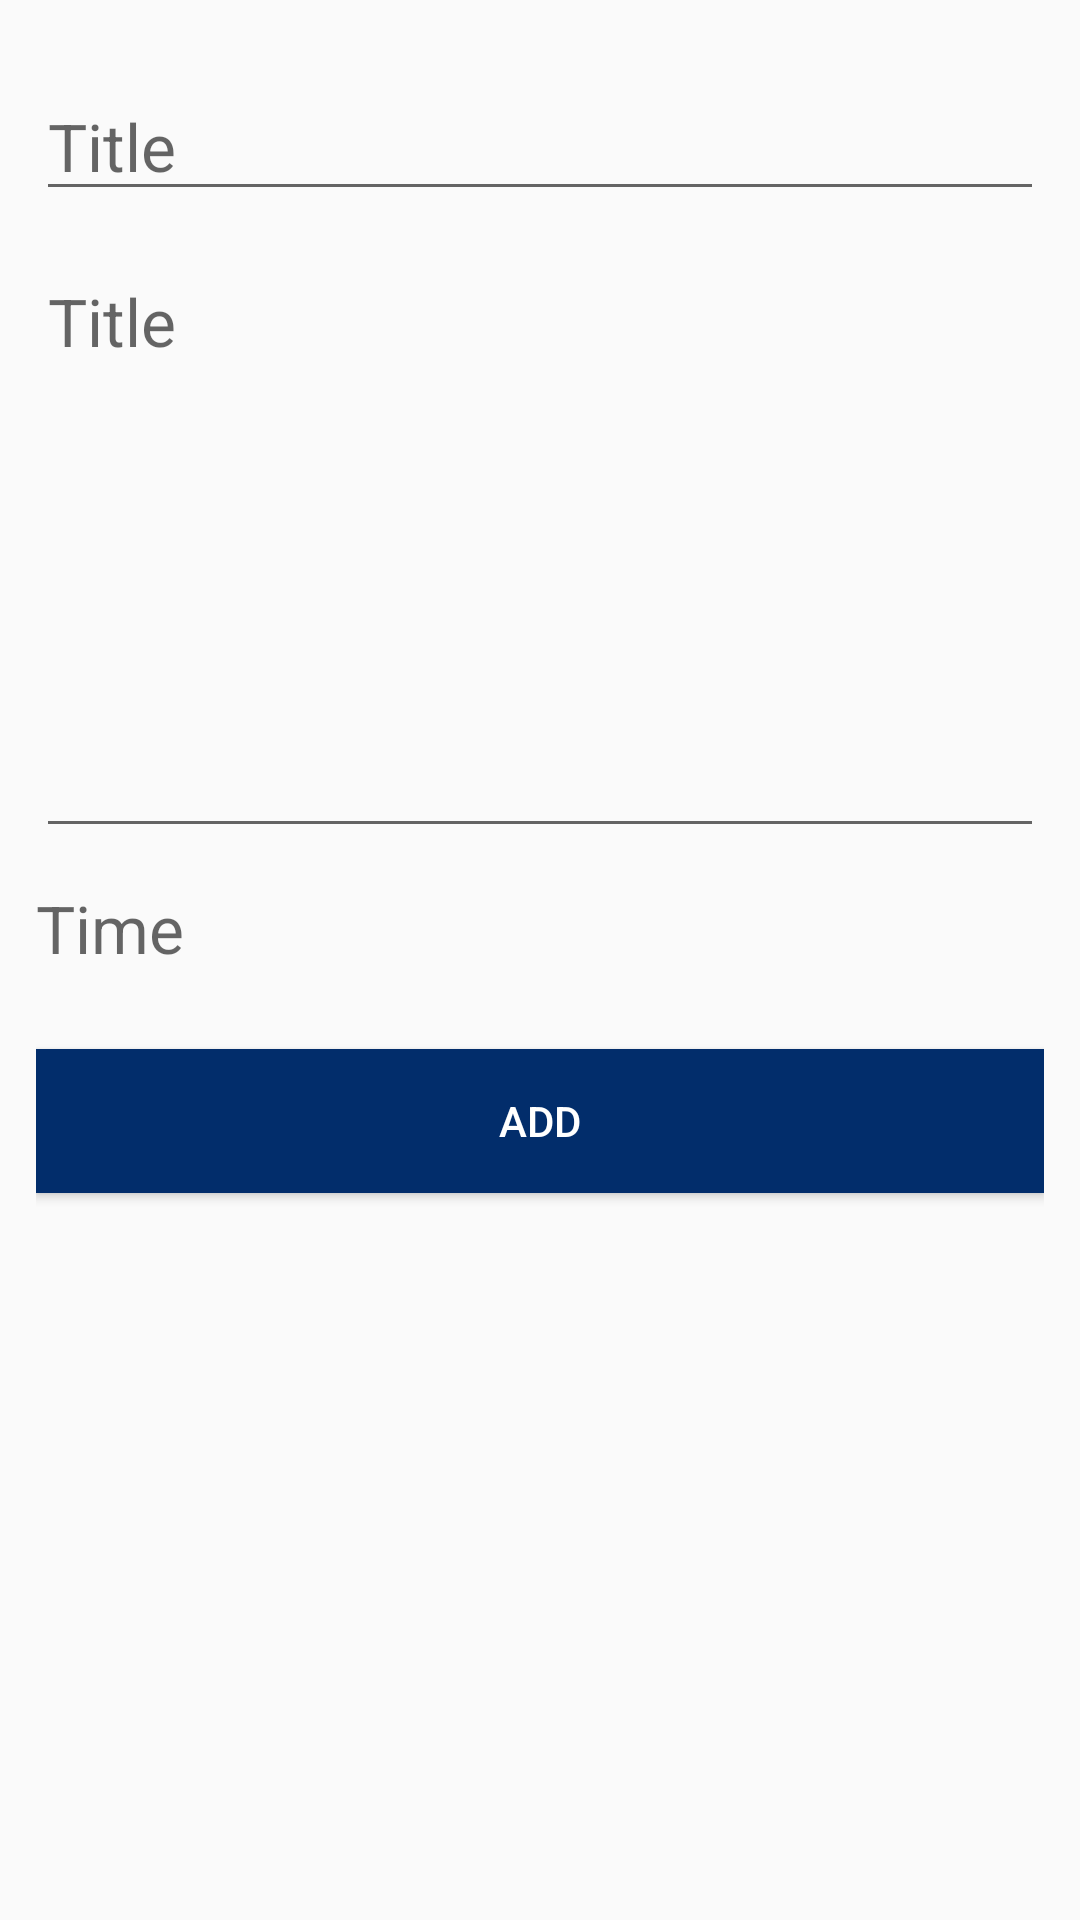

Android layout source for this screen:
<!-- AndroidManifest.xml: activity theme NoActionBar -->
<!-- res/layout/activity_add_note.xml -->
<?xml version="1.0" encoding="utf-8"?>
<LinearLayout xmlns:android="http://schemas.android.com/apk/res/android"
    xmlns:app="http://schemas.android.com/apk/res-auto"
    xmlns:tools="http://schemas.android.com/tools"
    android:layout_width="match_parent"
    android:layout_height="match_parent"
    tools:context=".AddNoteActivity"
    android:orientation="vertical"
    android:padding="12dp"
    >
    <EditText
        android:id="@+id/title"
        android:layout_width="match_parent"
        android:layout_height="wrap_content"
        android:hint="Title"
        android:textSize="22sp"
        android:layout_marginTop="12dp"
        android:lines="1"
        />
    <EditText
        android:id="@+id/content"
        android:layout_width="match_parent"
        android:layout_height="wrap_content"
        android:hint="Title"
        android:lines="7"
        android:textSize="22sp"
        android:layout_marginTop="12dp"
        android:gravity="start"
        />
    <TextView
        android:id="@+id/time"
        android:layout_width="match_parent"
        android:layout_height="wrap_content"
        android:hint="Time"
        android:lines="2"
        android:textSize="22sp"
        android:layout_marginTop="12dp"
        android:onClick="onClick"
        />
    <Button
        android:id="@+id/addbtn"
        android:layout_width="match_parent"
        android:layout_height="wrap_content"
        android:text="add"
        android:textColor="@color/colorWhite"
        android:background="@color/colorPrimary"
        android:onClick="onClick"
        />

</LinearLayout>
<!-- resources referenced by this layout -->
<resources>
  <color name="colorPrimary">#022D6B</color>
  <color name="colorWhite">#fff</color>
  <style name="NoActionBar" parent="AppTheme">
          <item name="windowNoTitle">true</item>
          <item name="windowActionBar">false</item>
      </style>
  <style name="AppTheme" parent="Theme.AppCompat.Light.DarkActionBar">
          
          <item name="colorPrimary">@color/colorPrimary</item>
          <item name="colorPrimaryDark">@color/colorPrimaryDark</item>
          <item name="colorAccent">@color/colorAccent</item>
      </style>
  <color name="colorPrimaryDark">#03204D</color>
  <color name="colorAccent">#1976D2</color>
</resources>
